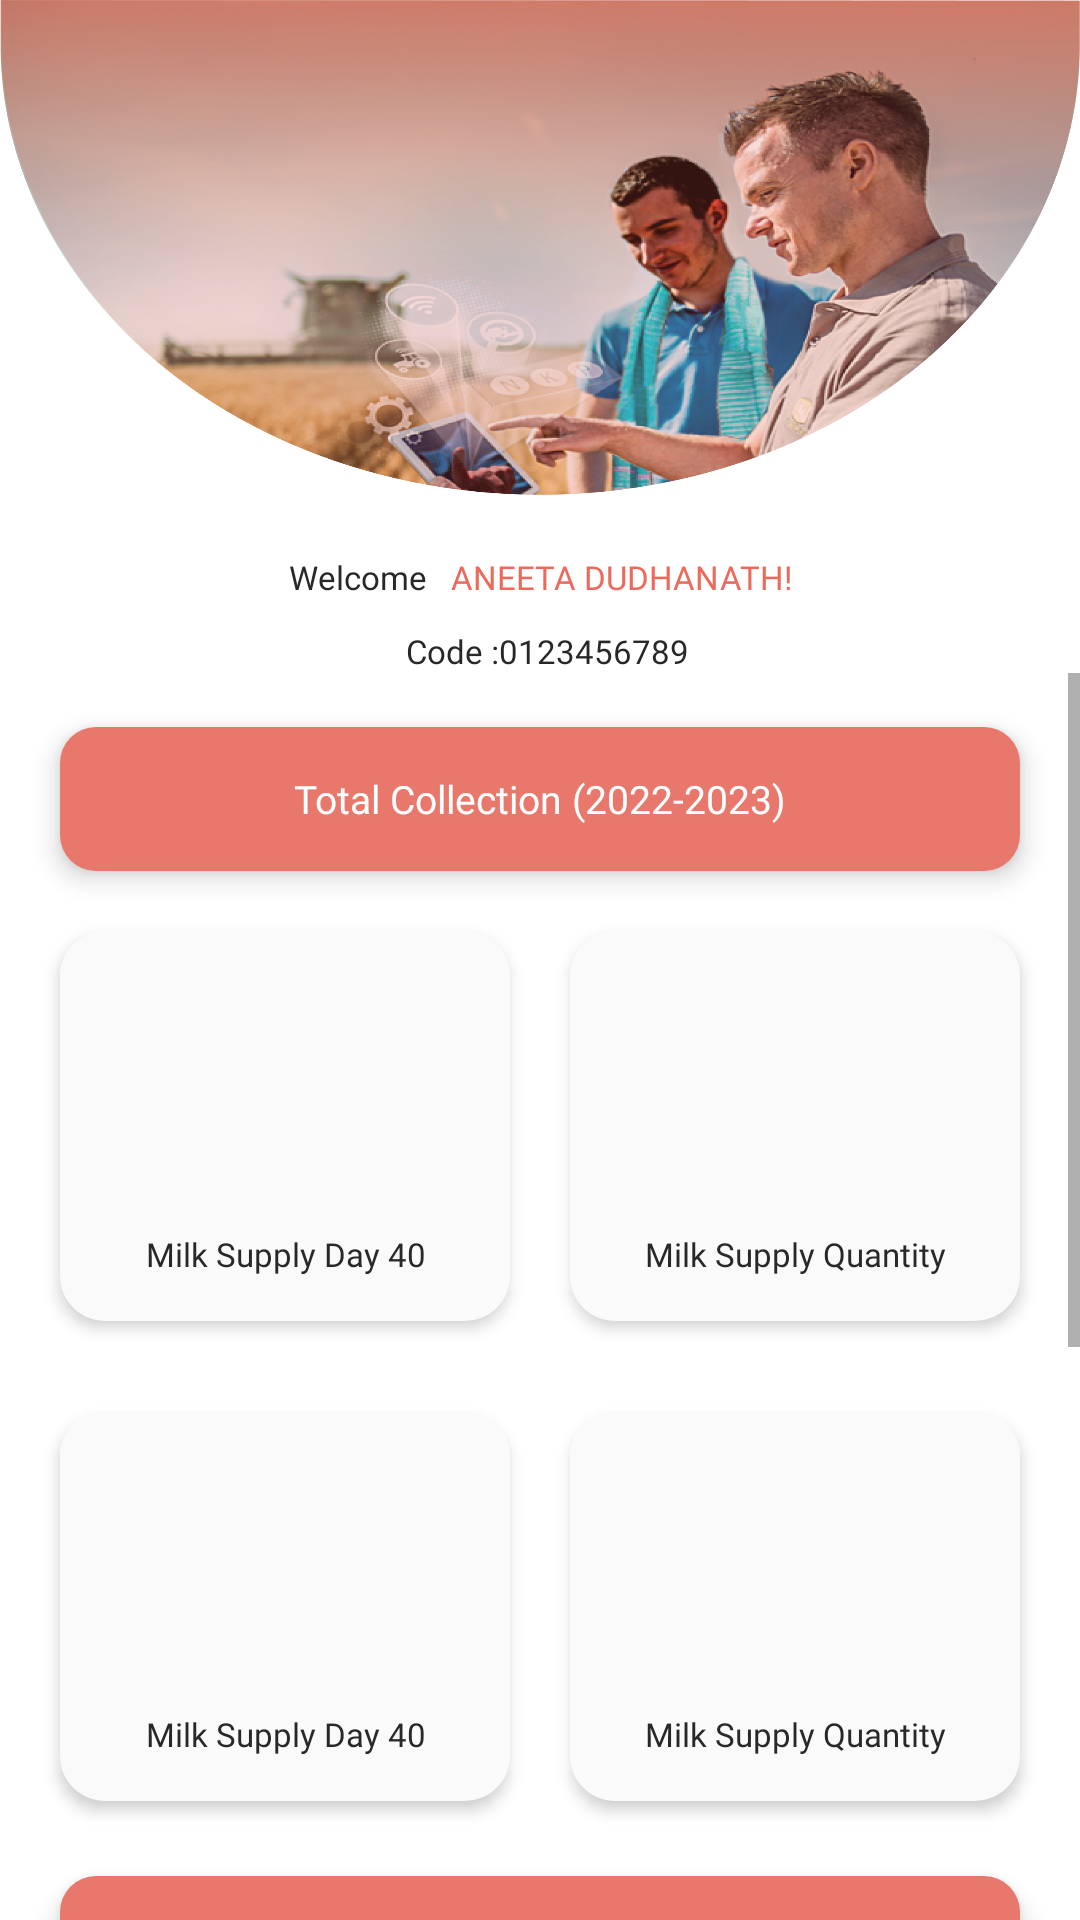

Reconstruct the res/layout file that produces this screen, plus the resources it refers to.
<!-- AndroidManifest.xml: application theme Theme.FarmerApp -->
<!-- res/layout/fragment_dashboard.xml -->
<?xml version="1.0" encoding="utf-8"?>
<androidx.constraintlayout.widget.ConstraintLayout xmlns:android="http://schemas.android.com/apk/res/android"
    xmlns:tools="http://schemas.android.com/tools"
    android:layout_width="match_parent"
    android:layout_height="match_parent"
    xmlns:app="http://schemas.android.com/apk/res-auto"
    tools:context=".fragment.DashboardFragment">














































    <ImageView
        android:id="@+id/ivLogo"
        android:layout_width="match_parent"
        android:layout_height="165dp"
        app:layout_constraintTop_toTopOf="parent"
        android:background="@drawable/mask_group" />
    <LinearLayout
        android:id="@+id/lvName"
        android:layout_width="wrap_content"
        android:layout_height="wrap_content"
        app:layout_constraintStart_toStartOf="parent"
        app:layout_constraintEnd_toEndOf="parent"
        android:orientation="horizontal"
        android:layout_marginTop="20dp"
        app:layout_constraintTop_toBottomOf="@+id/ivLogo">
        <TextView
            android:id="@+id/tvWelcome"
            android:layout_width="wrap_content"
            android:layout_height="wrap_content"
            android:gravity="center"
            android:layout_marginEnd="8dp"
            android:textColor="@color/text_black"
            android:fontFamily="@font/dmsans_semibold"
            android:text="Welcome"
            android:textSize="11sp" />
        <TextView
            android:id="@+id/tvName"
            android:layout_width="wrap_content"
            android:layout_height="wrap_content"
            android:gravity="center"
            android:textColor="@color/red"
            android:fontFamily="@font/dmsans_medium"
            android:text="ANEETA DUDHANATH!"
            android:textSize="11sp" />
    </LinearLayout>

    <TextView
        android:id="@+id/tvCode"
        android:layout_width="wrap_content"
        android:layout_height="wrap_content"
        app:layout_constraintStart_toStartOf="@+id/lvName"
        app:layout_constraintEnd_toEndOf="@+id/lvName"
        app:layout_constraintTop_toBottomOf="@+id/lvName"
        android:gravity="center"
        android:textColor="@color/text_black"
        android:fontFamily="@font/dmsans_medium"
        android:text="Code :0123456789"
        android:layout_marginStart="5dp"
        android:layout_marginTop="10dp"
        android:textSize="11sp" />
    
    
    
    
    
    
    
    
    
    
    
    
    
    <ScrollView
        android:layout_width="match_parent"
        android:layout_height="0dp"
        android:fillViewport="true"
        app:layout_constraintEnd_toEndOf="parent"
        app:layout_constraintStart_toStartOf="parent"
        app:layout_constraintBottom_toBottomOf="parent"
        app:layout_constraintTop_toBottomOf="@+id/tvCode">
        <LinearLayout
            android:layout_width="match_parent"
            android:layout_height="wrap_content"
            android:orientation="vertical"
            android:layout_marginBottom="30dp">

            <TextView
                android:id="@+id/tvTotalCollection"
                android:layout_width="match_parent"
                android:layout_height="48dp"
                android:layout_marginTop="18dp"
                android:text="Total Collection (2022-2023)"
                android:gravity="center"
                android:textSize="13sp"
                android:elevation="5dp"
                android:fontFamily="@font/dmsans_semibold"
                android:textColor="@color/white"
                android:background="@drawable/bg_edit_radius"
                android:layout_marginHorizontal="20dp"
                app:layout_constraintStart_toStartOf="parent"
                app:layout_constraintEnd_toEndOf="parent"
                app:layout_constraintTop_toBottomOf="@+id/tvCode"/>
            <include layout="@layout/item_first_dashboard"
                android:id="@+id/inMilkDelevery"
                app:layout_constraintTop_toBottomOf="@+id/tvTotalCollection"/>
            <include layout="@layout/item_first_dashboard"
                android:id="@+id/inMilkPayment"/>
            <include layout="@layout/custom_textview"
                android:id="@+id/tvtextView"/>
            <include layout="@layout/item_first_dashboard"
                android:id="@+id/tvTodayCollection"/>
            <include layout="@layout/item_first_dashboard"
                android:id="@+id/inQuality"/>

        </LinearLayout>
    </ScrollView>


</androidx.constraintlayout.widget.ConstraintLayout>
<!-- res/layout/item_first_dashboard.xml (included above) -->
<?xml version="1.0" encoding="utf-8"?>
<androidx.constraintlayout.widget.ConstraintLayout xmlns:android="http://schemas.android.com/apk/res/android"
    android:layout_width="match_parent"
    android:layout_height="match_parent"
    xmlns:app="http://schemas.android.com/apk/res-auto">
    <LinearLayout
        android:id="@+id/lvMilkDelevery"
        android:layout_width="match_parent"
        android:layout_height="wrap_content"
        app:layout_constraintTop_toTopOf="parent"
        android:layout_marginHorizontal="10dp"
        app:layout_constraintStart_toStartOf="parent"
        app:layout_constraintEnd_toEndOf="parent"
        android:layout_marginTop="10dp"
        android:orientation="horizontal"
        android:weightSum="2">
        <RelativeLayout
            android:layout_width="match_parent"
            android:layout_height="130dp"
            android:layout_weight="1"
            android:layout_margin="10dp"
            android:elevation="3dp"
            android:background="@drawable/bg_button_radius">
            <ImageView
                android:layout_width="match_parent"
                android:layout_height="100dp"/>
            <TextView
                android:layout_width="match_parent"
                android:layout_height="wrap_content"
                android:text="Milk Supply Day 40"
                android:gravity="center"
                android:textSize="11sp"
                android:layout_marginBottom="15dp"
                android:layout_alignParentBottom="true"
                android:fontFamily="@font/dmsans_medium"
                android:textColor="@color/text_black"/>
        </RelativeLayout>
        <RelativeLayout
            android:layout_width="match_parent"
            android:layout_height="130dp"
            android:layout_weight="1"
            android:layout_margin="10dp"
            android:elevation="3dp"
            android:background="@drawable/bg_button_radius">
            <ImageView
                android:layout_width="match_parent"
                android:layout_height="100dp"/>
            <TextView
                android:layout_width="match_parent"
                android:layout_height="wrap_content"
                android:text="Milk Supply Quantity"
                android:gravity="center"
                android:textSize="11sp"
                android:layout_alignParentBottom="true"
                android:layout_marginBottom="15dp"
                android:fontFamily="@font/dmsans_medium"
                android:textColor="@color/text_black"/>
        </RelativeLayout>
    </LinearLayout>



</androidx.constraintlayout.widget.ConstraintLayout>
<!-- res/layout/custom_textview.xml (included above) -->
<?xml version="1.0" encoding="utf-8"?>
<androidx.constraintlayout.widget.ConstraintLayout xmlns:android="http://schemas.android.com/apk/res/android"
    android:layout_width="match_parent"
    android:layout_height="match_parent"
    xmlns:app="http://schemas.android.com/apk/res-auto">
    <TextView
        android:id="@+id/tvTotalCollection"
        android:layout_width="match_parent"
        android:layout_height="48dp"
        android:layout_marginTop="15dp"
        android:text="Total Collection (2022-2023)"
        android:gravity="center"
        android:textSize="13sp"
        android:elevation="5dp"
        android:fontFamily="@font/dmsans_semibold"
        android:textColor="@color/white"
        android:background="@drawable/bg_edit_radius"
        android:layout_marginHorizontal="20dp"
        app:layout_constraintStart_toStartOf="parent"
        app:layout_constraintEnd_toEndOf="parent"
        app:layout_constraintTop_toTopOf="parent"/>

</androidx.constraintlayout.widget.ConstraintLayout>
<!-- resources referenced by this layout -->
<resources>
  <color name="brown">#CE7C6C</color>
  <color name="red">#ED695B</color>
  <color name="text_black">#282828</color>
  <color name="white">#FFFFFFFF</color>
  <!-- drawable basil_menu_outline (drawable) -->
  <vector xmlns:android="http://schemas.android.com/apk/res/android"
      android:width="20dp"
      android:height="20dp"
      android:viewportWidth="20"
      android:viewportHeight="20">
    <path
        android:pathData="M16.458,10C16.458,9.834 16.392,9.675 16.275,9.558C16.158,9.441 15.999,9.375 15.833,9.375H4.167C4.001,9.375 3.842,9.441 3.725,9.558C3.607,9.675 3.542,9.834 3.542,10C3.542,10.166 3.607,10.325 3.725,10.442C3.842,10.559 4.001,10.625 4.167,10.625H15.833C15.999,10.625 16.158,10.559 16.275,10.442C16.392,10.325 16.458,10.166 16.458,10ZM16.458,5.833C16.458,5.668 16.392,5.509 16.275,5.391C16.158,5.274 15.999,5.208 15.833,5.208H4.167C4.001,5.208 3.842,5.274 3.725,5.391C3.607,5.509 3.542,5.668 3.542,5.833C3.542,5.999 3.607,6.158 3.725,6.275C3.842,6.392 4.001,6.458 4.167,6.458H15.833C15.999,6.458 16.158,6.392 16.275,6.275C16.392,6.158 16.458,5.999 16.458,5.833ZM16.458,14.167C16.458,14.001 16.392,13.842 16.275,13.725C16.158,13.608 15.999,13.542 15.833,13.542H4.167C4.001,13.542 3.842,13.608 3.725,13.725C3.607,13.842 3.542,14.001 3.542,14.167C3.542,14.332 3.607,14.491 3.725,14.609C3.842,14.726 4.001,14.792 4.167,14.792H15.833C15.999,14.792 16.158,14.726 16.275,14.609C16.392,14.491 16.458,14.332 16.458,14.167Z"
        android:fillColor="#282828"
        android:fillType="evenOdd"/>
  </vector>
  <!-- drawable bg_button_radius (drawable) -->
  <?xml version="1.0" encoding="utf-8"?>
  <shape xmlns:android="http://schemas.android.com/apk/res/android">
      <corners
          android:radius="15sp"/>
      <solid
          android:color="@color/off_white"/>
  
  </shape>
  <!-- drawable bg_edit_radius (drawable) -->
  <?xml version="1.0" encoding="utf-8"?>
  <shape xmlns:android="http://schemas.android.com/apk/res/android">
  
      <corners
          android:radius="12sp"/>
      <solid
          android:color="@color/light_red"/>
  </shape>
  <style name="Theme.FarmerApp" parent="Theme.MaterialComponents.DayNight.NoActionBar">
          
          <item name="colorPrimary">@color/red</item>
          <item name="colorPrimaryVariant">@color/red</item>
          <item name="colorOnPrimary">@color/white</item>
          
          <item name="colorSecondary">@color/red</item>
          <item name="colorSecondaryVariant">@color/red</item>
          <item name="colorOnSecondary">@color/black</item>
          
          <item name="android:statusBarColor">@color/red</item>
      </style>
  <color name="off_white">#FAFAFA</color>
  <color name="light_red">#E8786C</color>
  <color name="black">#000000</color>
</resources>
